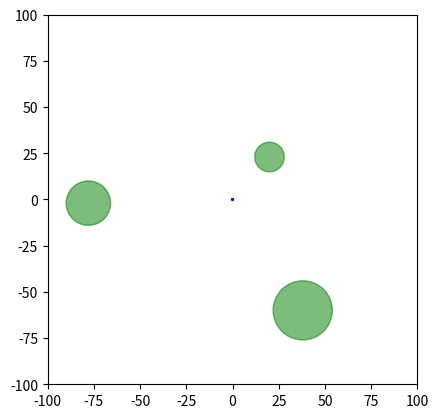

The script that saved this image: (Note: this script raises an exception after producing the figure.)
import numpy as np
import matplotlib.pyplot as plt
from matplotlib.animation import FuncAnimation
from matplotlib.patches import Circle
from matplotlib.lines import Line2D

# Setup
fig, ax = plt.subplots()
ax.set_aspect('equal')
map_bounds = 100
ax.set_xlim(-map_bounds, map_bounds)
ax.set_ylim(-map_bounds, map_bounds)
possible_arcs, = ax.plot([], [], 'o-', color='red', lw=1, alpha=0.6) #all possible paths
best_arc, = ax.plot([], [], 'o-', color='green', lw=2) # Line for displaying the chosen path
line, = ax.plot([], [], color='blue', lw=1) # Line for displaying the path
point, = ax.plot([], [], 'x') # Goal

goal = np.array([75,75])
pose, current_vel = [0,0,0], [0,0]
dt = 0.1
time = []
path = [np.array(pose).copy()]
accel_max = [2, 5] # Max of linear and angular accelerations
vel_limits = [10, 5] # Max of linear and angular velocities
time_window = 2.0 # How far ahead we simulate the dynamic window
weights = np.array([0.9, 0.8, 0.1, 1.0]) # Weights for tuning dyanmic window (heading, clearance, velocity, distance to goal)
obstacles = [np.array([20.0, 23.0, 8.0]), np.array([38.0, -60.0, 16.0]), np.array([-78.0, -2.0, 12.0])]  # (x, y, radius)

# Create robot
radius = 0.5
robot = Circle((pose[0], pose[1]), radius, color='blue', zorder=2)
ax.add_patch(robot)
for i in range(len(obstacles)):
    ax.add_patch(Circle((obstacles[i][0], obstacles[i][1]), obstacles[i][2], color='green', alpha=0.3))
    ax.add_patch(Circle((obstacles[i][0], obstacles[i][1]), obstacles[i][2], color='green', alpha=0.3))


def motion_model(pose, u, dt):
    # standard motion model
    pose[0] += u[0] * np.cos(pose[2])*dt
    pose[1] += u[0] * np.sin(pose[2])*dt
    pose[2] += u[1]*dt
    return pose

def generate_DWA(vel, current_pose):
    staticConstraints = [0.0, vel_limits[0], -vel_limits[1], vel_limits[1]]
    stopping_dist = np.linalg.norm(goal - current_pose[:2])
    stop_assurance = map_bounds/50
    if stopping_dist > stop_assurance:
        stopping_dist -= stop_assurance
    # from physics equation vf^2 - vi^2 = 2 * a *d
    max_vel = np.sqrt(2 * accel_max[0] * stopping_dist)
    max_vel = min(max_vel, vel_limits[0])
    dynamicConstraints = [vel[0] - accel_max[0]*dt,
                          vel[0] + accel_max[0]*dt,
                          vel[1] - accel_max[1]*dt,
                          vel[1] + accel_max[1]*dt]
    # bounds for possible velocities
    dwa = np.array([max(staticConstraints[0], dynamicConstraints[0]),
                    min(max_vel, dynamicConstraints[1]),
                    max(staticConstraints[2], dynamicConstraints[2]),
                    min(staticConstraints[3], dynamicConstraints[3])])
    return dwa

def predict_course(pose, u):
    possible_path = [pose.copy()]
    sim_t = 0
    while sim_t <= time_window:
        pose = motion_model(pose.copy(), u, dt)
        possible_path.append(pose.copy())
        sim_t += dt
    return np.array(possible_path)

def calc_scoring_vals(path):
    end_pose = path[-1, :]
    angle_needed = np.arctan2(goal[1] - end_pose[1], goal[0] - end_pose[0])
    dist2goal = np.linalg.norm(goal - end_pose[:2])
    # returns positive values of difference of angles reguardless if it wraps around 360 or not
    heading_diff = abs(np.arctan2(np.sin(angle_needed - end_pose[2]), np.cos(angle_needed - end_pose[2])))

    closest = np.inf
    for i in range(len(obstacles)):
        for j in range(len(path)):
            dist_to_obsticle_ctr = np.linalg.norm([obstacles[i][0] - path[j][0], obstacles[i][1] - path[j][1]]) - obstacles[i][2] - radius
            if dist_to_obsticle_ctr < closest:
                closest = dist_to_obsticle_ctr
    
    return heading_diff, closest, dist2goal

def create_DWA_arcs(current_pose, current_vel, num_vel):
    "creates all possible trajectories within a ceratin velocity limits and at a number of intervals of num_vel and selects the one with best score"
    dw = generate_DWA(current_vel, current_pose)
    dyn_windowL = np.linspace(dw[0], dw[1], num_vel)
    dyn_windowA = np.linspace(dw[2], dw[3], num_vel)
    arcs = []
    best_score = -np.inf
    for i in range(len(dyn_windowL)):
        for j in range(len(dyn_windowA)):
            arc = predict_course(current_pose, np.array([dyn_windowL[i], dyn_windowA[j]]))
            arcs.append(arc) #for plotting
            h_score, c_score, d_score = calc_scoring_vals(arc)
            # norm values to be range (-1,1)
            h_score /= np.pi 
            # use log to minimize importance of clearances that are very far away
            c_score = np.log(c_score+0.001) # avoids log zero
            # velocity score uses initial velocity and not final bc assuming constant velocity over the window bc it is our control input
            # normalize it so that 1 is highest possible value
            v_score = dyn_windowL[i]/vel_limits[0]
            # makes values negative where smaller is better such that larger valuses are more desired, better for finding larger score
            score = np.array([-h_score,c_score,v_score,-d_score]) @ weights
            if score > best_score:
                best_score = score
                best_u = np.array([dyn_windowL[i], dyn_windowA[j]])
                best_course = arc
    return best_course, best_u, arcs

def init():
    global goal
    randrange = map_bounds-(map_bounds/10)
    goal = np.array([np.random.uniform(-randrange,randrange), np.random.uniform(-randrange,randrange)])
    possible_arcs.set_data([], [])
    best_arc.set_data([], [])
    line.set_data([], [])
    point.set_data(goal[0], goal[1])
    
    return possible_arcs, best_arc, line, point

# Animation function
def simulation(t):
    global path, time, current_vel, pose, dist2goal

    time.append(dt * len(time))
    
    # Arcs that start at the circle's center with defined number of velocities to choose from
    path_pred, current_vel, arcs = create_DWA_arcs(pose, current_vel, num_vel=7)
    pose = motion_model(pose, current_vel, dt)
        
    # Updating the drawing
    robot.center = (pose[0], pose[1])
    path.append(pose.copy())
    np_path = np.array(path)
    line.set_data(np_path[:,0], np_path[:,1])


    np_path_pred = np.array(path_pred)
    best_arc.set_data(np_path_pred[:,0], np_path_pred[:,1])

    # combining arcs for plotting
    arcs_x = []
    arcs_y = []
    # np.nan used for discontinuous lines so that all arcs can be plotted at once
    for arc in arcs:
        np_arc = np.array(arc)
        arcs_x.extend(np_arc[:, 0])
        arcs_x.append(np.nan)  # Separate lines
        arcs_y.extend(np_arc[:, 1])
        arcs_y.append(np.nan)
    possible_arcs.set_data(arcs_x, arcs_y)
    point.set_data(goal[0], goal[1])

    return robot, best_arc, possible_arcs, line, point

# Simulate
animation = FuncAnimation(fig, simulation, np.arange(0, 20, dt), init_func=init, interval=10, blit=True, repeat=True)
plt.show()


